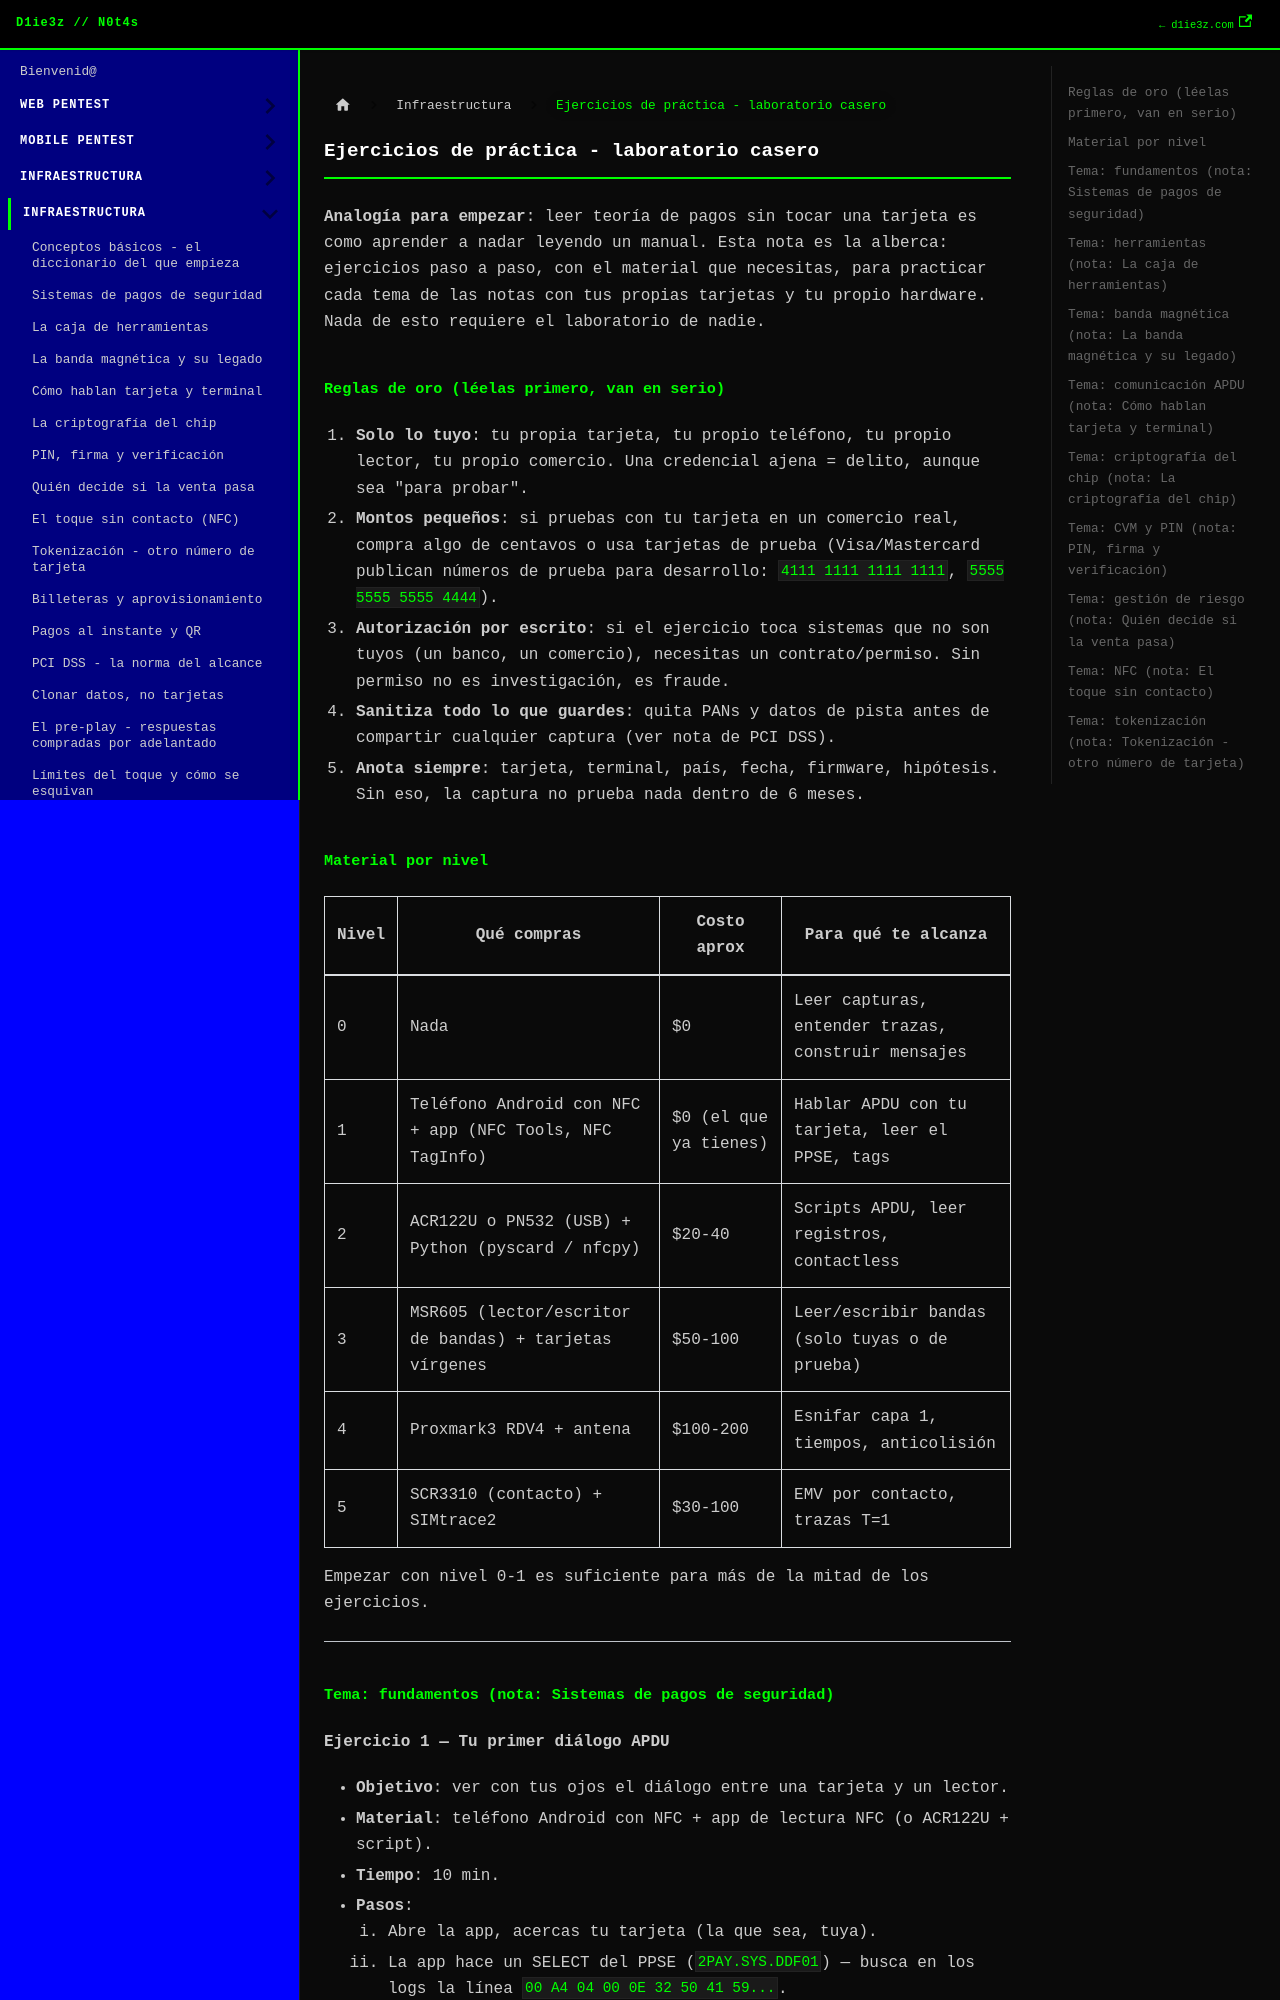

repository: D1ie3z/notes · page: payments/23 Ejercicios de práctica.html · generator: docusaurus

---
title: Ejercicios de práctica - laboratorio casero
sidebar_position: 23
---

**Analogía para empezar**: leer teoría de pagos sin tocar una tarjeta es como aprender a nadar leyendo un manual. Esta nota es la alberca: ejercicios paso a paso, con el material que necesitas, para practicar cada tema de las notas con tus propias tarjetas y tu propio hardware. Nada de esto requiere el laboratorio de nadie.

## Reglas de oro (léelas primero, van en serio)

1. **Solo lo tuyo**: tu propia tarjeta, tu propio teléfono, tu propio lector, tu propio comercio. Una credencial ajena = delito, aunque sea "para probar".
2. **Montos pequeños**: si pruebas con tu tarjeta en un comercio real, compra algo de centavos o usa tarjetas de prueba (Visa/Mastercard publican números de prueba para desarrollo: `4111 1111 1111 1111`, `5555 5555 5555 4444`).
3. **Autorización por escrito**: si el ejercicio toca sistemas que no son tuyos (un banco, un comercio), necesitas un contrato/permiso. Sin permiso no es investigación, es fraude.
4. **Sanitiza todo lo que guardes**: quita PANs y datos de pista antes de compartir cualquier captura (ver nota de PCI DSS).
5. **Anota siempre**: tarjeta, terminal, país, fecha, firmware, hipótesis. Sin eso, la captura no prueba nada dentro de 6 meses.

## Material por nivel

| Nivel | Qué compras | Costo aprox | Para qué te alcanza |
|---|---|---|---|
| 0 | Nada | $0 | Leer capturas, entender trazas, construir mensajes |
| 1 | Teléfono Android con NFC + app (NFC Tools, NFC TagInfo) | $0 (el que ya tienes) | Hablar APDU con tu tarjeta, leer el PPSE, tags |
| 2 | ACR122U o PN532 (USB) + Python (pyscard / nfcpy) | $20-40 | Scripts APDU, leer registros, contactless |
| 3 | MSR605 (lector/escritor de bandas) + tarjetas vírgenes | $50-100 | Leer/escribir bandas (solo tuyas o de prueba) |
| 4 | Proxmark3 RDV4 + antena | $100-200 | Esnifar capa 1, tiempos, anticolisión |
| 5 | SCR3310 (contacto) + SIMtrace2 | $30-100 | EMV por contacto, trazas T=1 |

Empezar con nivel 0-1 es suficiente para más de la mitad de los ejercicios.

---
